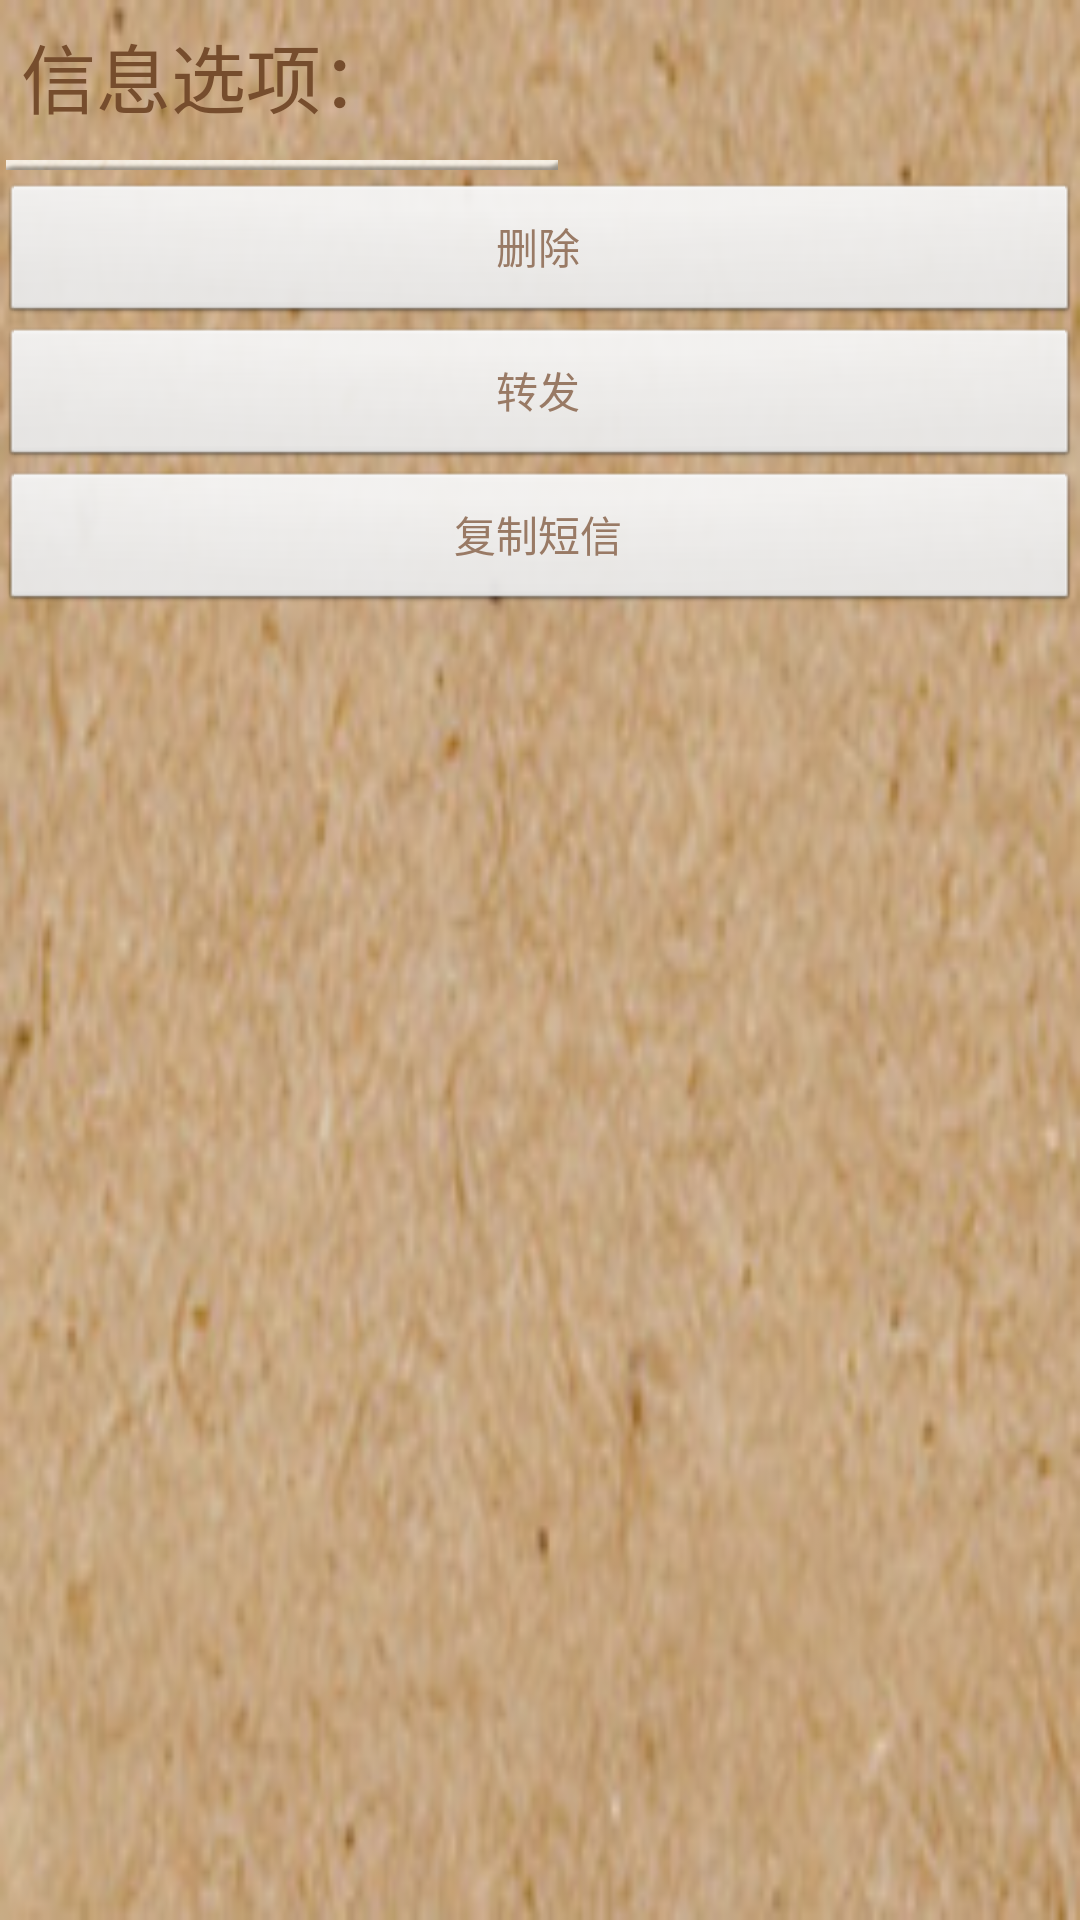

Layout XML and referenced resources for this Android screen:
<!-- AndroidManifest.xml: application theme AppTheme -->
<!-- res/layout/operator_sms_dialog.xml -->
<?xml version="1.0" encoding="utf-8"?>
<LinearLayout xmlns:android="http://schemas.android.com/apk/res/android"
    android:layout_width="match_parent"
    android:layout_height="match_parent"
    android:orientation="vertical"
    android:background="@drawable/dialog_bg" >
    
    <TextView 
        android:id="@+id/sms_title"
        android:layout_width="wrap_content"
        android:layout_height="wrap_content"
        android:textColor="@color/text_color_deep"
        android:textSize="25sp"
        android:text="信息选项："
        android:layout_margin="7dp"/>
    
    <ImageView 
        android:layout_width="wrap_content"
        android:layout_height="wrap_content"
        android:background="@drawable/dialog_divider_bg"
        android:layout_marginTop="3dp"
        android:layout_marginBottom="4dp"
        android:layout_marginLeft="2dp"
        android:layout_marginRight="2dp"/>
    
    <Button 
        android:id="@+id/delete_sms"
        android:layout_width="fill_parent"
        android:layout_height="wrap_content"
        android:gravity="center"
        android:textColor="@color/text_color_light"
        android:text="删除"/>
    <Button 
        android:id="@+id/transmit_sms"
        android:layout_width="fill_parent"
        android:layout_height="wrap_content"
        android:textColor="@color/text_color_light"
        android:gravity="center"
        android:text="转发"/>
    <Button 
        android:id="@+id/copy_sms"
        android:layout_width="fill_parent"
        android:layout_height="wrap_content"
        android:textColor="@color/text_color_light"
        android:gravity="center"
        android:text="复制短信"/>

</LinearLayout>
<!-- resources referenced by this layout -->
<resources>
  <color name="text_color_deep">#764d2d</color>
  <color name="text_color_light">#997A65</color>
  <!-- drawable dialog_bg: png bitmap (drawable-hdpi, 105455 bytes) -->
  <!-- drawable dialog_divider_bg: png bitmap (drawable-hdpi, 2476 bytes) -->
  <style name="AppTheme" parent="AppBaseTheme">
          
          
          
      </style>
  <style name="AppBaseTheme" parent="android:Theme.Light">
          
          
      </style>
</resources>
